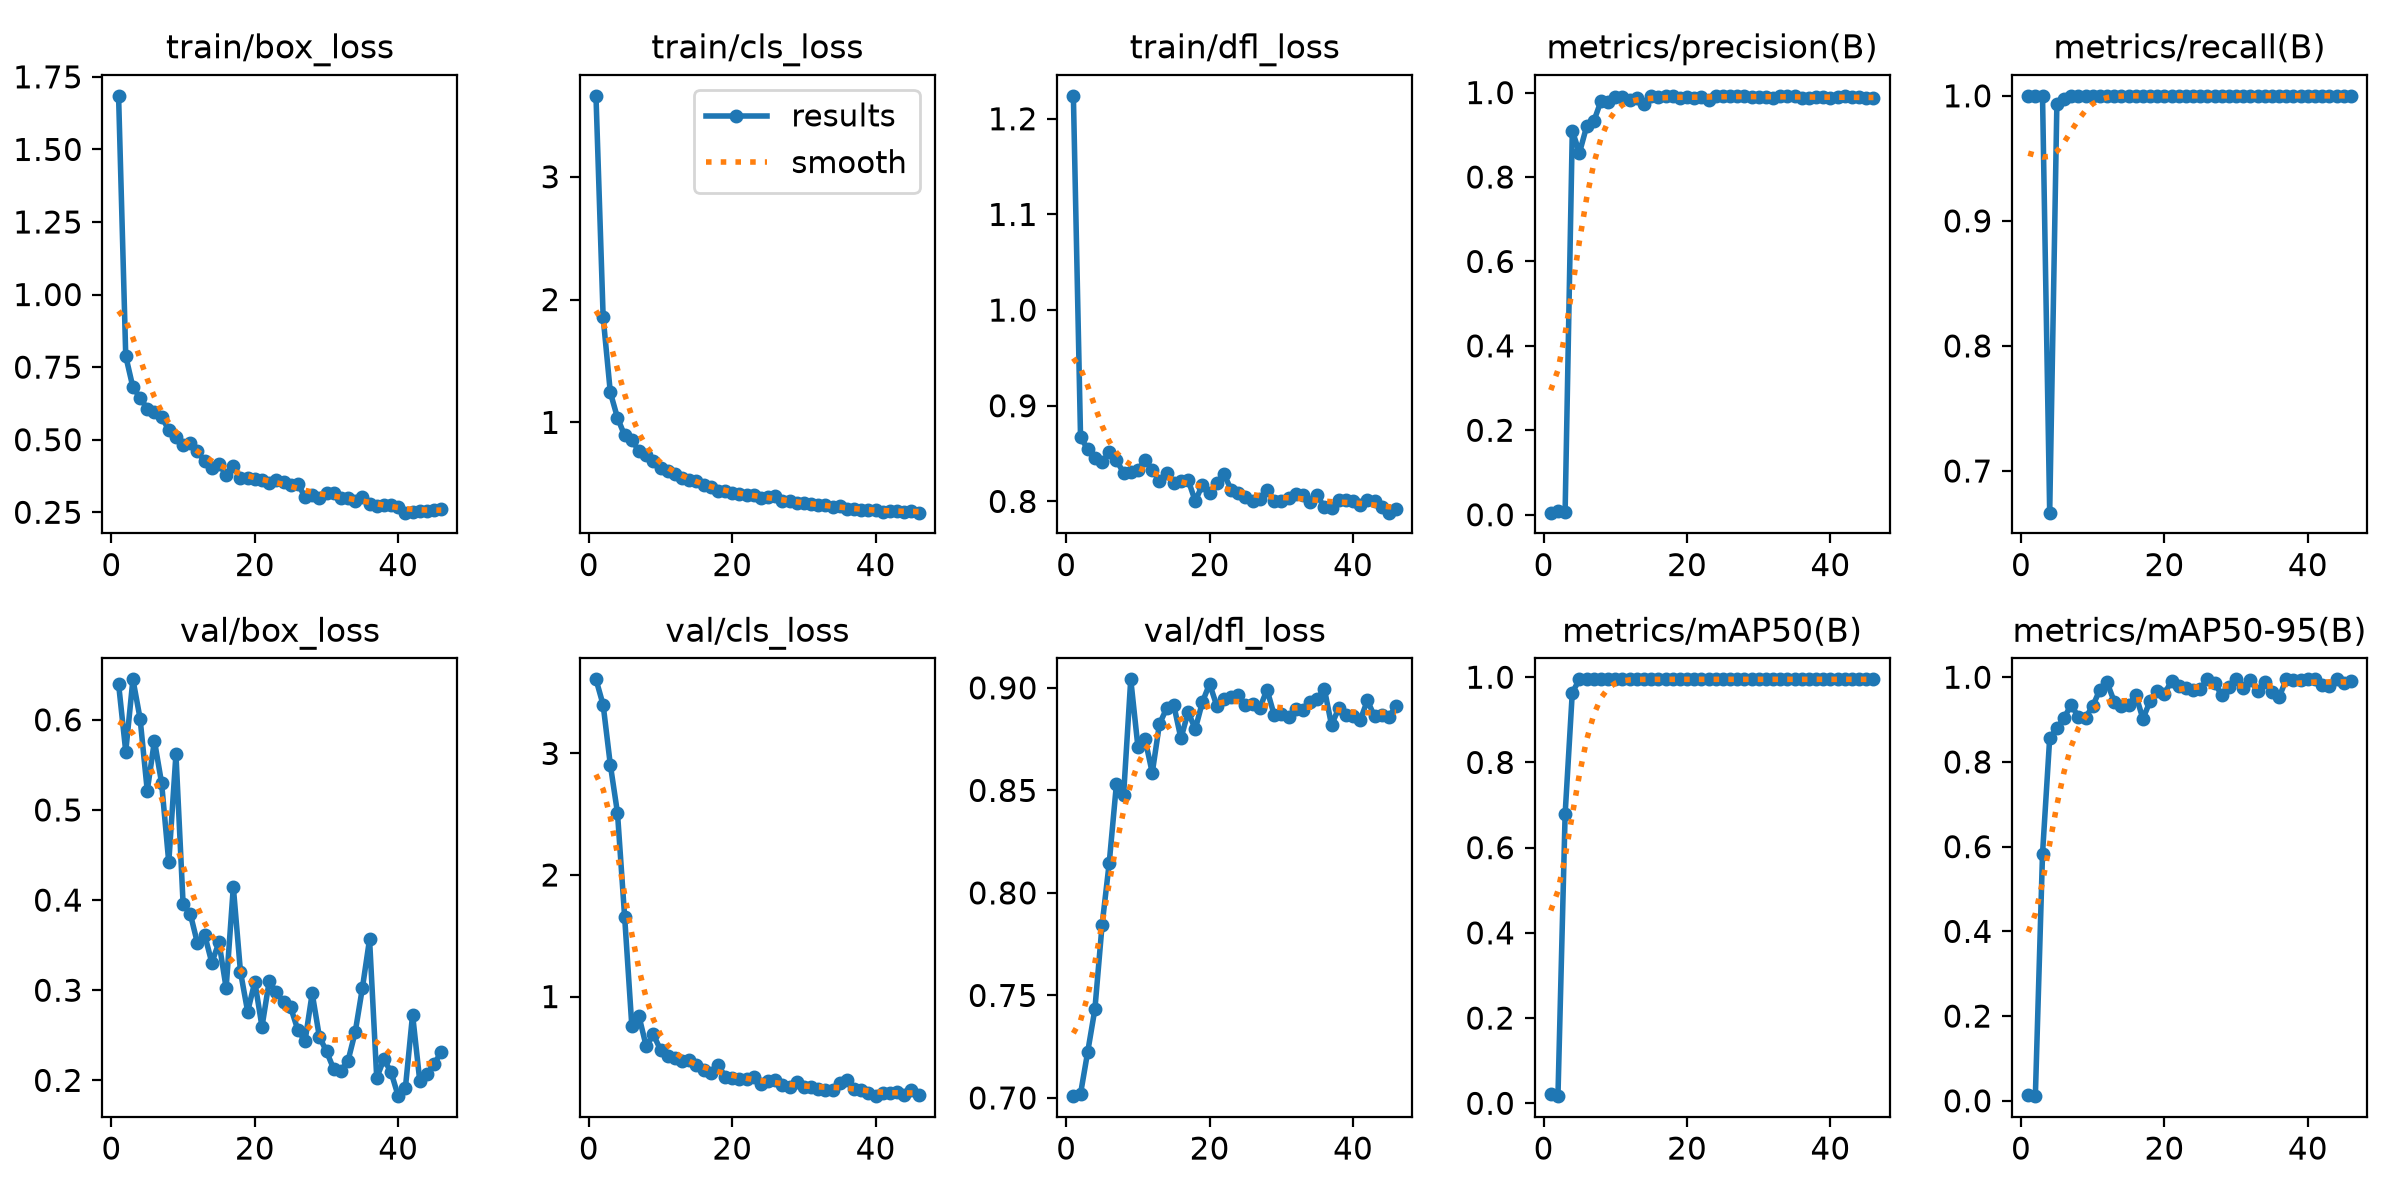

Source data for this figure (header and first rows):
epoch, time, train/box_loss, train/cls_loss, train/dfl_loss, metrics/precision(B), metrics/recall(B), metrics/mAP50(B), metrics/mAP50-95(B), val/box_loss, val/cls_loss, val/dfl_loss, lr/pg0, lr/pg1, lr/pg2
1, 14.65, 1.685, 3.659, 1.224, 0.00487, 1, 0.02135, 0.01413, 0.6398, 3.609, 0.7009, 0.0002429, 0.0002429, 0.0002429
2, 21.1, 0.7879, 1.856, 0.8668, 0.00776, 1, 0.01674, 0.01096, 0.5647, 3.399, 0.7021, 0.0004952, 0.0004952, 0.0004952
3, 27.36, 0.6803, 1.244, 0.8548, 0.00733, 1, 0.6784, 0.5832, 0.6449, 2.907, 0.7225, 0.0007424, 0.0007424, 0.0007424
4, 33.6, 0.6448, 1.037, 0.8458, 0.9094, 0.6667, 0.964, 0.8564, 0.6014, 2.511, 0.7433, 0.0009845, 0.0009845, 0.0009845
5, 39.57, 0.6061, 0.8933, 0.8408, 0.8574, 0.9931, 0.995, 0.8796, 0.5214, 1.653, 0.7843, 0.001221, 0.001221, 0.001221
6, 45.84, 0.5963, 0.8569, 0.8513, 0.9198, 0.9971, 0.995, 0.9035, 0.5768, 0.757, 0.8147, 0.001358, 0.001358, 0.001358
7, 52.04, 0.5786, 0.7654, 0.8435, 0.9321, 1, 0.995, 0.9352, 0.5299, 0.8372, 0.8529, 0.001344, 0.001344, 0.001344
8, 58.3, 0.5336, 0.734, 0.8294, 0.9799, 1, 0.995, 0.9058, 0.4419, 0.5922, 0.8476, 0.00133, 0.00133, 0.00133
9, 64.51, 0.5095, 0.6829, 0.831, 0.9783, 1, 0.995, 0.9048, 0.5617, 0.6886, 0.9042, 0.001316, 0.001316, 0.001316
10, 70.74, 0.4829, 0.6317, 0.8332, 0.9898, 1, 0.995, 0.9315, 0.3953, 0.562, 0.8713, 0.001302, 0.001302, 0.001302
11, 76.9, 0.4892, 0.6067, 0.8428, 0.9896, 1, 0.995, 0.9709, 0.3848, 0.5083, 0.8749, 0.001288, 0.001288, 0.001288
12, 83.24, 0.4594, 0.5775, 0.8332, 0.9821, 1, 0.995, 0.9876, 0.3521, 0.4989, 0.8586, 0.001273, 0.001273, 0.001273
13, 89.47, 0.4255, 0.5473, 0.8214, 0.9868, 1, 0.995, 0.9426, 0.3616, 0.4666, 0.8823, 0.001259, 0.001259, 0.001259
14, 95.79, 0.402, 0.5288, 0.8292, 0.9727, 1, 0.995, 0.9314, 0.3306, 0.4753, 0.89, 0.001245, 0.001245, 0.001245
15, 102.1, 0.4159, 0.5239, 0.8187, 0.9917, 1, 0.995, 0.9333, 0.3531, 0.4337, 0.8916, 0.001231, 0.001231, 0.001231
16, 108.4, 0.3788, 0.4878, 0.8216, 0.9897, 1, 0.995, 0.9584, 0.3024, 0.3939, 0.8753, 0.001217, 0.001217, 0.001217
17, 114.6, 0.409, 0.4711, 0.8225, 0.9916, 1, 0.995, 0.9018, 0.4147, 0.3704, 0.8882, 0.001203, 0.001203, 0.001203
18, 120.7, 0.3696, 0.4424, 0.8001, 0.992, 1, 0.995, 0.9435, 0.3204, 0.4406, 0.8799, 0.001189, 0.001189, 0.001189
19, 126.8, 0.3683, 0.4401, 0.8176, 0.987, 1, 0.995, 0.9681, 0.2763, 0.3427, 0.8932, 0.001174, 0.001174, 0.001174
20, 133, 0.3654, 0.428, 0.8084, 0.9896, 1, 0.995, 0.9613, 0.3092, 0.3321, 0.902, 0.00116, 0.00116, 0.00116
21, 139.2, 0.3618, 0.414, 0.8197, 0.9873, 1, 0.995, 0.9908, 0.2595, 0.3236, 0.8912, 0.001146, 0.001146, 0.001146
22, 145.5, 0.3505, 0.4075, 0.8287, 0.9902, 1, 0.995, 0.9798, 0.3097, 0.3187, 0.8944, 0.001132, 0.001132, 0.001132
23, 151.6, 0.3615, 0.4095, 0.8121, 0.9833, 1, 0.995, 0.9748, 0.2978, 0.3382, 0.8953, 0.001118, 0.001118, 0.001118
24, 157.8, 0.3538, 0.3862, 0.8092, 0.9923, 1, 0.995, 0.9694, 0.2867, 0.2771, 0.8964, 0.001104, 0.001104, 0.001104
25, 164, 0.3456, 0.3918, 0.8049, 0.9916, 1, 0.995, 0.9728, 0.2809, 0.302, 0.8914, 0.001089, 0.001089, 0.001089
26, 170.2, 0.3474, 0.3973, 0.8002, 0.9922, 1, 0.995, 0.995, 0.2559, 0.317, 0.8921, 0.001075, 0.001075, 0.001075
27, 176, 0.3029, 0.3589, 0.802, 0.9915, 1, 0.995, 0.9863, 0.2435, 0.2734, 0.8901, 0.001061, 0.001061, 0.001061
28, 181.9, 0.3102, 0.3575, 0.8119, 0.9921, 1, 0.995, 0.9576, 0.2966, 0.253, 0.8992, 0.001047, 0.001047, 0.001047
29, 188, 0.2984, 0.3422, 0.8008, 0.9894, 1, 0.995, 0.9769, 0.2484, 0.2976, 0.8868, 0.001033, 0.001033, 0.001033
30, 194.2, 0.3147, 0.3449, 0.8008, 0.989, 1, 0.995, 0.995, 0.2321, 0.2559, 0.8871, 0.001019, 0.001019, 0.001019
31, 200.5, 0.3152, 0.3373, 0.8037, 0.9896, 1, 0.995, 0.9737, 0.2125, 0.2551, 0.886, 0.001005, 0.001005, 0.001005
32, 207, 0.3008, 0.3276, 0.8074, 0.9881, 1, 0.995, 0.9928, 0.2106, 0.2417, 0.8896, 0.0009904, 0.0009904, 0.0009904
33, 212.7, 0.3001, 0.3291, 0.8071, 0.9919, 1, 0.995, 0.968, 0.2218, 0.2294, 0.8891, 0.0009763, 0.0009763, 0.0009763
34, 218.8, 0.2894, 0.312, 0.7997, 0.9913, 1, 0.995, 0.988, 0.2536, 0.2331, 0.8931, 0.0009621, 0.0009621, 0.0009621
35, 224.7, 0.3011, 0.3192, 0.8063, 0.9919, 1, 0.995, 0.9654, 0.3024, 0.286, 0.8947, 0.000948, 0.000948, 0.000948
36, 230.9, 0.2785, 0.2962, 0.7938, 0.9879, 1, 0.995, 0.9535, 0.3565, 0.3121, 0.8995, 0.0009339, 0.0009339, 0.0009339
37, 236.6, 0.2731, 0.2925, 0.7927, 0.9869, 1, 0.995, 0.995, 0.2029, 0.2415, 0.8819, 0.0009197, 0.0009197, 0.0009197
38, 241.7, 0.2763, 0.2829, 0.8014, 0.9899, 1, 0.995, 0.9929, 0.2234, 0.2294, 0.8901, 0.0009056, 0.0009056, 0.0009056
39, 247.2, 0.2734, 0.2903, 0.8011, 0.9898, 1, 0.995, 0.9928, 0.209, 0.2045, 0.8868, 0.0008914, 0.0008914, 0.0008914
40, 252.1, 0.2677, 0.2878, 0.8006, 0.988, 1, 0.995, 0.995, 0.1825, 0.181, 0.8861, 0.0008773, 0.0008773, 0.0008773
41, 256.9, 0.2487, 0.2718, 0.7964, 0.9884, 1, 0.995, 0.995, 0.1919, 0.2059, 0.8842, 0.0008631, 0.0008631, 0.0008631
42, 262, 0.2524, 0.2812, 0.8014, 0.9915, 1, 0.995, 0.9816, 0.273, 0.2064, 0.8939, 0.000849, 0.000849, 0.000849
43, 267.1, 0.2542, 0.2804, 0.8, 0.9891, 1, 0.995, 0.9789, 0.1994, 0.2192, 0.8861, 0.0008348, 0.0008348, 0.0008348
44, 271.8, 0.2538, 0.2721, 0.7936, 0.9885, 1, 0.995, 0.995, 0.2065, 0.1911, 0.8867, 0.0008207, 0.0008207, 0.0008207
45, 276.4, 0.2571, 0.2763, 0.7882, 0.988, 1, 0.995, 0.9875, 0.2184, 0.2309, 0.8859, 0.0008065, 0.0008065, 0.0008065
46, 281, 0.2627, 0.265, 0.7919, 0.9872, 1, 0.995, 0.9913, 0.2312, 0.194, 0.8911, 0.0007924, 0.0007924, 0.0007924
